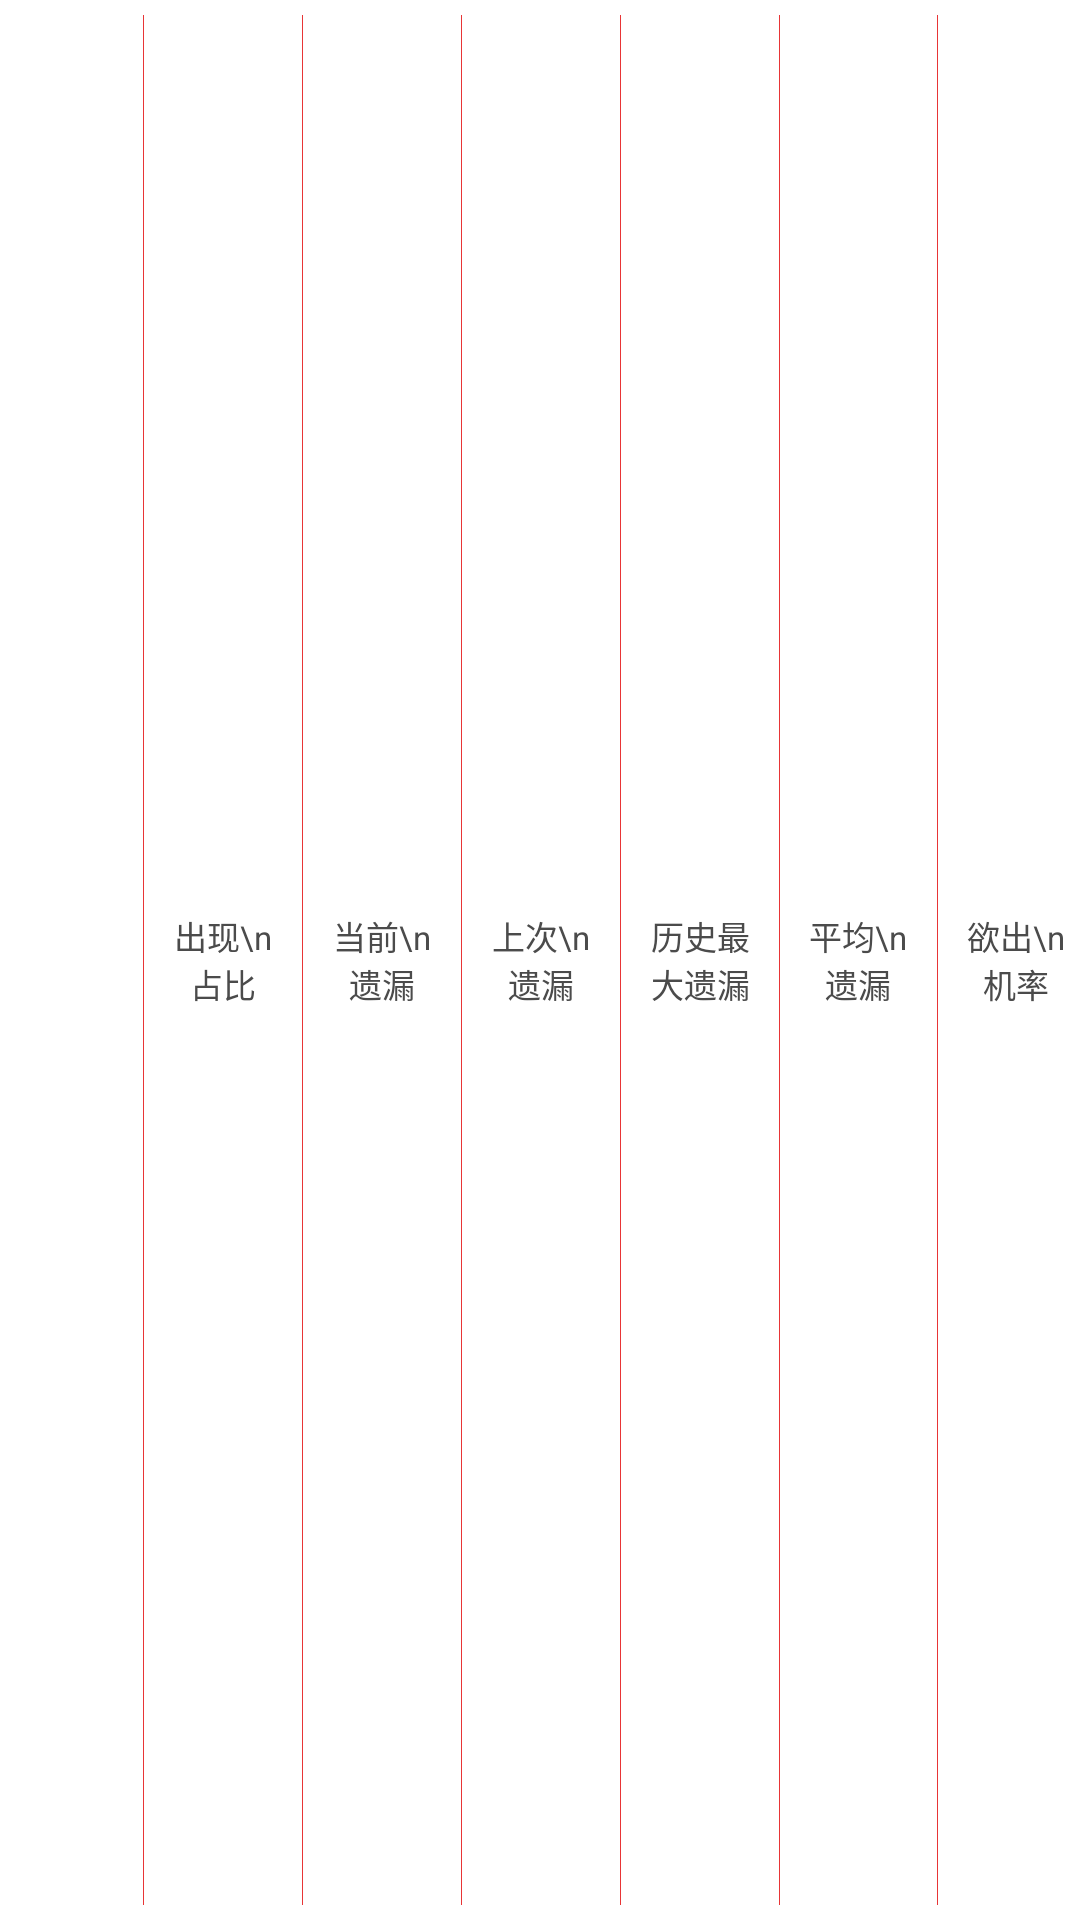

This screen was rendered from an Android layout file. Write that file and the resources it references.
<!-- AndroidManifest.xml: application theme AppTheme -->
<!-- res/layout/layout_item2.xml -->
<?xml version="1.0" encoding="utf-8"?>
<LinearLayout xmlns:android="http://schemas.android.com/apk/res/android"
    android:layout_width="match_parent"
    android:layout_height="40dp"
    android:background="@color/white"
    android:orientation="horizontal"
    android:weightSum="7">



    <RelativeLayout
        android:layout_width="match_parent"
        android:layout_height="match_parent"
        android:layout_weight="1"
        android:gravity="center"
        >
    <TextView
        android:id="@+id/tv41"
        android:layout_width="20dp"
        android:layout_height="20dp"
        android:gravity="center"
        android:textColor="@color/white"
        android:textSize="@dimen/text_smail_size"
        />
    </RelativeLayout>
    <View
        style="@style/f2_three_line"
        />

    <TextView
        android:id="@+id/tv42"
        style="@style/f2_item_title"
        android:text="出现\n占比"
        />

    <View
        style="@style/f2_three_line"
        />

    <TextView
        android:id="@+id/tv43"
        style="@style/f2_item_title"
        android:text="当前\n遗漏"
        />

    <View
        style="@style/f2_three_line"
        />

    <TextView
        android:id="@+id/tv44"
        style="@style/f2_item_title"
        android:text="上次\n遗漏"
        />
    <View
        style="@style/f2_three_line"
        />

    <TextView
        android:id="@+id/tv45"
        style="@style/f2_item_title"
        android:text="历史最大遗漏"
        />
    <View
        style="@style/f2_three_line"
        />

    <TextView
        android:id="@+id/tv46"
        style="@style/f2_item_title"
        android:text="平均\n遗漏"
        />
    <View
        style="@style/f2_three_line"
        />

    <TextView
        android:id="@+id/tv47"
        style="@style/f2_item_title"
        android:text="欲出\n机率"
        />
</LinearLayout>
<!-- resources referenced by this layout -->
<resources>
  <color name="white">#FFFFFF</color>
  <dimen name="text_smail_size">11sp</dimen>
  <style name="f2_item_title">
          <item name="android:layout_width">match_parent</item>
          <item name="android:layout_height">match_parent</item>
          <item name="android:layout_weight">1</item>
          <item name="android:gravity">center</item>
          <item name="android:textColor">@color/text_default_color</item>
          <item name="android:textSize">@dimen/text_smail_size</item>
      </style>
  <style name="f2_three_line">
          <item name="android:layout_width">1px</item>
          <item name="android:layout_height">match_parent</item>
          <item name="android:layout_margin">5dp</item>
          <item name="android:background">@color/title_red</item>
      </style>
  <style name="AppTheme" parent="Theme.AppCompat.Light.DarkActionBar">
          
          <item name="colorPrimary">@color/colorPrimary</item>
          <item name="colorPrimaryDark">@color/colorPrimaryDark</item>
          <item name="colorAccent">@color/colorAccent</item>
      </style>
  <color name="text_default_color">#4b4b4b</color>
  <color name="title_red">#e83536</color>
  <color name="colorPrimary">#3F51B5</color>
  <color name="colorPrimaryDark">#303F9F</color>
  <color name="colorAccent">#FF4081</color>
</resources>
